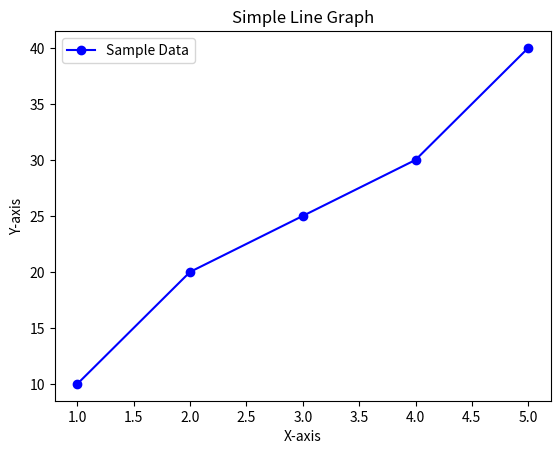

This chart was generated by the following Python code:
import matplotlib.pyplot as plt

# Sample data
x = [1, 2, 3, 4, 5]
y = [10, 20, 25, 30, 40]

# Create a plot
plt.plot(x, y, marker='o', linestyle='-', color='b', label='Sample Data')

# Add labels and title
plt.xlabel('X-axis')
plt.ylabel('Y-axis')
plt.title('Simple Line Graph')
plt.legend()

# Display the graph
plt.show()
